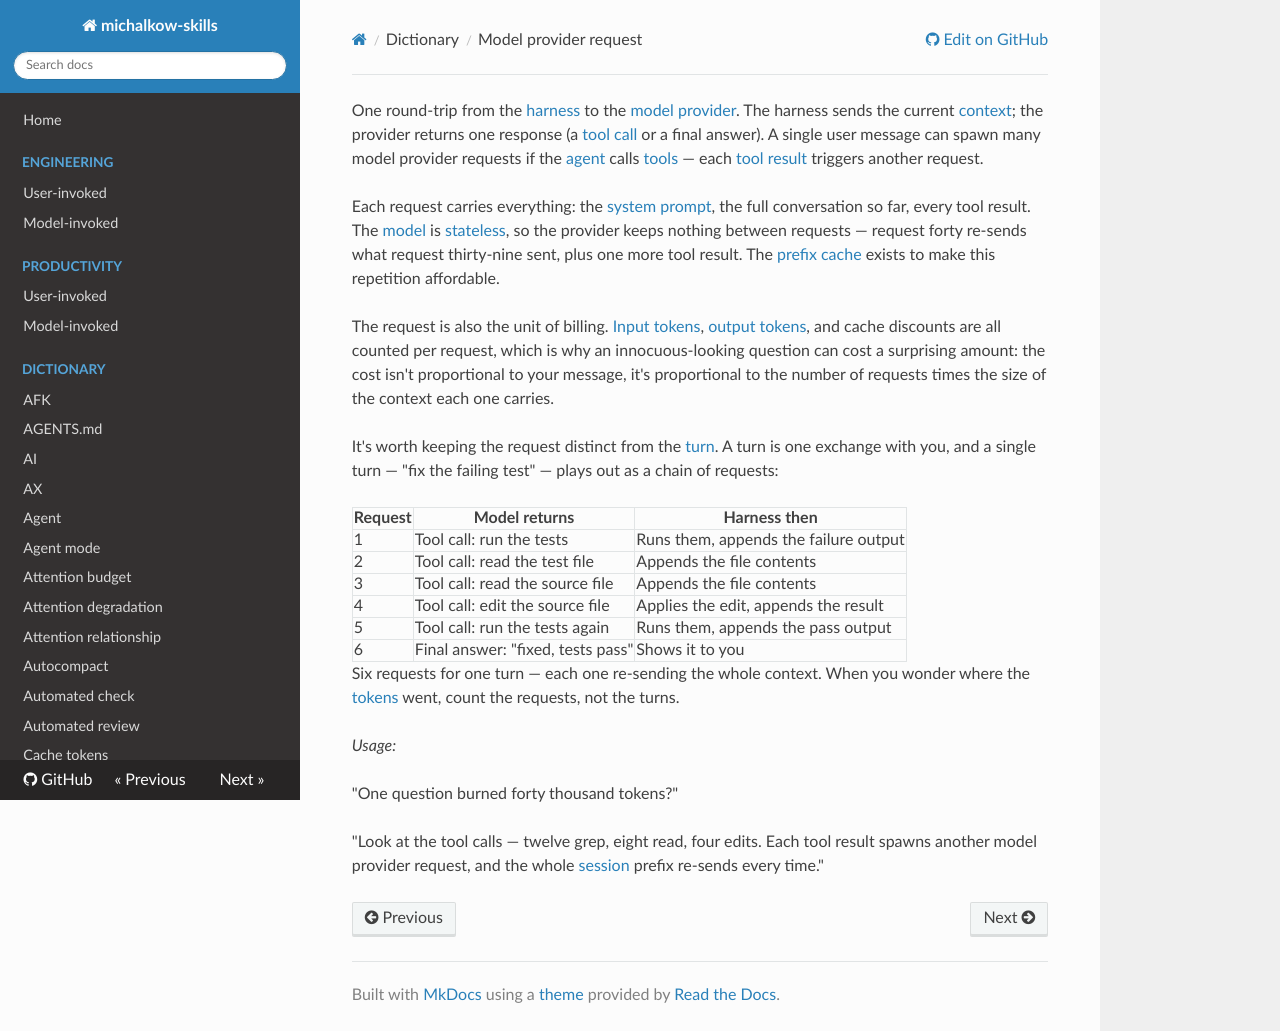

repository: michalkow/skills · page: dictionary/model-provider-request/index.html · generator: mkdocs

---
description: One round-trip from the harness to the model provider. The harness sends context; the provider returns one response.
---

One round-trip from the [harness](./harness.md) to the [model provider](./model-provider.md). The harness sends the current [context](./context.md); the provider returns one response (a [tool call](./tool-call.md) or a final answer). A single user message can spawn many model provider requests if the [agent](./agent.md) calls [tools](./tool.md) — each [tool result](./tool-result.md) triggers another request.

Each request carries everything: the [system prompt](./system-prompt.md), the full conversation so far, every tool result. The [model](./model.md) is [stateless](./stateless.md), so the provider keeps nothing between requests — request forty re-sends what request thirty-nine sent, plus one more tool result. The [prefix cache](./prefix-cache.md) exists to make this repetition affordable.

The request is also the unit of billing. [Input tokens](./input-tokens.md), [output tokens](./output-tokens.md), and cache discounts are all counted per request, which is why an innocuous-looking question can cost a surprising amount: the cost isn't proportional to your message, it's proportional to the number of requests times the size of the context each one carries.

It's worth keeping the request distinct from the [turn](./turn.md). A turn is one exchange with you, and a single turn — "fix the failing test" — plays out as a chain of requests:

| Request | Model returns                     | Harness then                          |
| ------- | --------------------------------- | ------------------------------------- |
| 1       | Tool call: run the tests          | Runs them, appends the failure output |
| 2       | Tool call: read the test file     | Appends the file contents             |
| 3       | Tool call: read the source file   | Appends the file contents             |
| 4       | Tool call: edit the source file   | Applies the edit, appends the result  |
| 5       | Tool call: run the tests again    | Runs them, appends the pass output    |
| 6       | Final answer: "fixed, tests pass" | Shows it to you                       |

Six requests for one turn — each one re-sending the whole context. When you wonder where the [tokens](./token.md) went, count the requests, not the turns.

_Usage:_

"One question burned forty thousand tokens?"

"Look at the tool calls — twelve grep, eight read, four edits. Each tool result spawns another model provider request, and the whole [session](./session.md) prefix re-sends every time."
